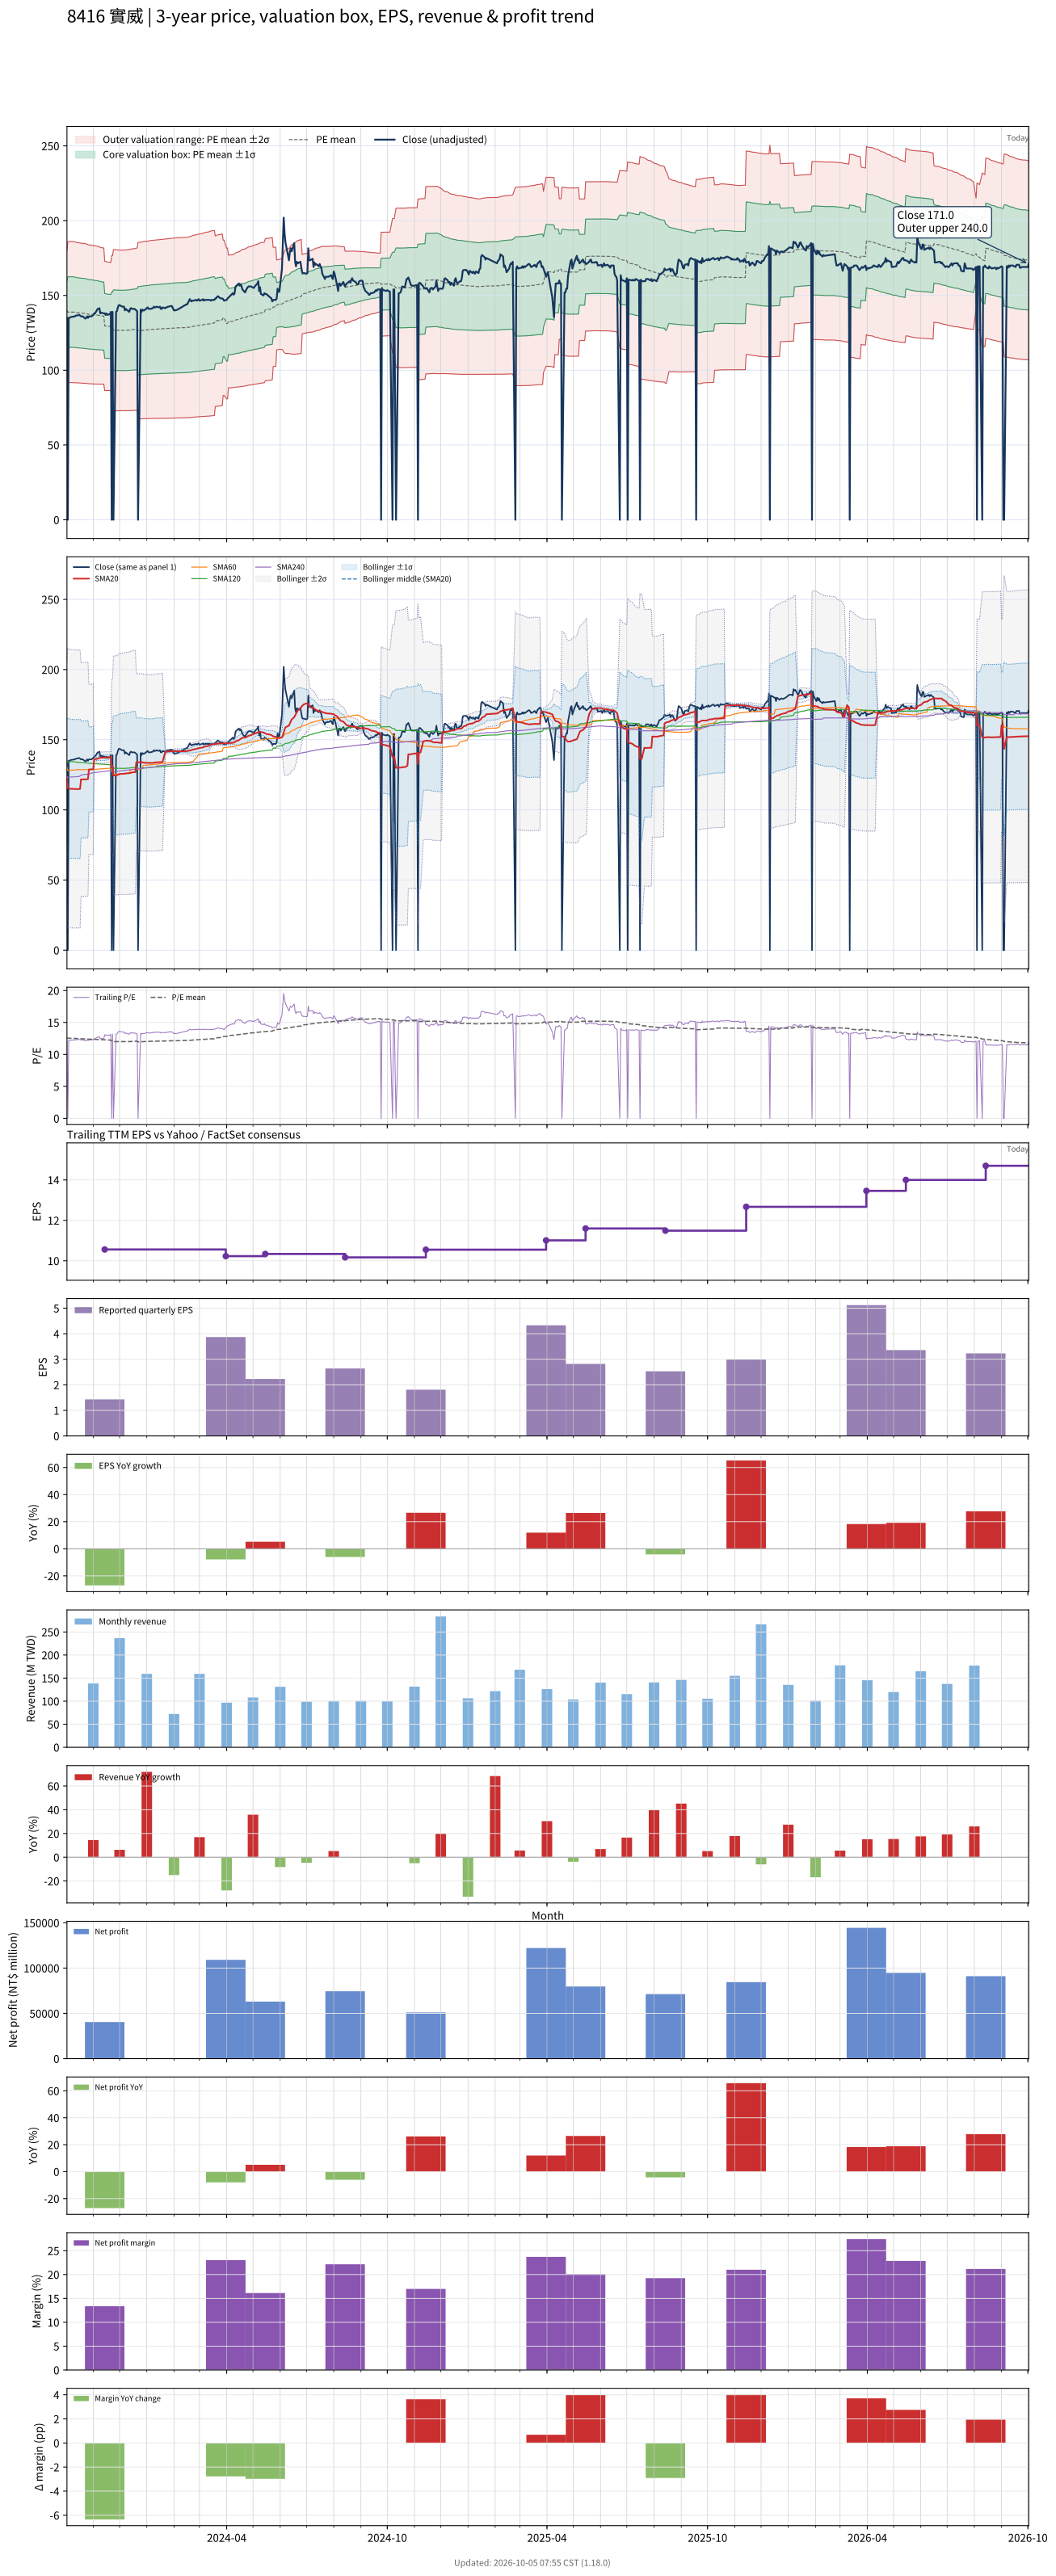

Values plotted in this chart, from the file beside it:
# chart-version: skill-stock-dynamic-val…
date, close, available_date, period_end, eps, ttm_eps, pe, pe_mean, pe_std, price_m2, price_m1, price_mean, price_p1, price_p2, forward_eps, forward_pe, forward_pe_mean, forward_pe_std, forward_price_m2, forward_price_m1, forward_price_mean, forward_price_p1, forward_price_p2, sma20
2023-10-02, 135, 2023-08-14, 2023-06-30, 2.81, 11.09, 12.17, 12.62, 1.791, 100.2, 120.1, 139.9, 159.8, 179.7, , , , , , , , , , 122.3
2023-10-03, 0.000000, 2023-08-14, 2023-06-30, 2.81, 11.09, 0.000000, 12.52, 2.129, 91.62, 115.2, 138.8, 162.4, 186, , , , , , , , , , 115.5
2023-10-04, 135, 2023-08-14, 2023-06-30, 2.81, 11.09, 12.17, 12.52, 2.128, 91.66, 115.3, 138.9, 162.5, 186.1, , , , , , , , , , 115.3
2023-10-05, 135, 2023-08-14, 2023-06-30, 2.81, 11.09, 12.17, 12.52, 2.127, 91.73, 115.3, 138.9, 162.5, 186.1, , , , , , , , , , 115.2
2023-10-06, 135.5, 2023-08-14, 2023-06-30, 2.81, 11.09, 12.22, 12.53, 2.127, 91.73, 115.3, 138.9, 162.5, 186.1, , , , , , , , , , 115
2023-10-11, 136, 2023-08-14, 2023-06-30, 2.81, 11.09, 12.26, 12.52, 2.126, 91.66, 115.2, 138.8, 162.4, 185.9, , , , , , , , , , 114.8
2023-10-12, 136.5, 2023-08-14, 2023-06-30, 2.81, 11.09, 12.31, 12.5, 2.12, 91.6, 115.1, 138.6, 162.1, 185.7, , , , , , , , , , 114.8
2023-10-13, 136.5, 2023-08-14, 2023-06-30, 2.81, 11.09, 12.31, 12.49, 2.115, 91.55, 115, 138.5, 161.9, 185.4, , , , , , , , , , 114.8
2023-10-16, 137, 2023-08-14, 2023-06-30, 2.81, 11.09, 12.35, 12.47, 2.11, 91.51, 114.9, 138.3, 161.7, 185.1, , , , , , , , , , 114.9
2023-10-17, 136.5, 2023-08-14, 2023-06-30, 2.81, 11.09, 12.31, 12.46, 2.109, 91.45, 114.8, 138.2, 161.6, 185, , , , , , , , , , 114.9
2023-10-18, 136, 2023-08-14, 2023-06-30, 2.81, 11.09, 12.26, 12.46, 2.108, 91.39, 114.8, 138.1, 161.5, 184.9, , , , , , , , , , 121.7
2023-10-19, 136, 2023-08-14, 2023-06-30, 2.81, 11.09, 12.26, 12.45, 2.108, 91.35, 114.7, 138.1, 161.5, 184.9, , , , , , , , , , 121.7
2023-10-20, 136, 2023-08-14, 2023-06-30, 2.81, 11.09, 12.26, 12.45, 2.108, 91.3, 114.7, 138.1, 161.4, 184.8, , , , , , , , , , 121.7
2023-10-23, 134.5, 2023-08-14, 2023-06-30, 2.81, 11.09, 12.13, 12.44, 2.107, 91.22, 114.6, 137.9, 161.3, 184.7, , , , , , , , , , 121.7
2023-10-24, 135, 2023-08-14, 2023-06-30, 2.81, 11.09, 12.17, 12.42, 2.102, 91.16, 114.5, 137.8, 161.1, 184.4, , , , , , , , , , 121.8
2023-10-25, 136, 2023-08-14, 2023-06-30, 2.81, 11.09, 12.26, 12.41, 2.097, 91.11, 114.4, 137.6, 160.9, 184.1, , , , , , , , , , 121.9
2023-10-26, 135, 2023-08-14, 2023-06-30, 2.81, 11.09, 12.17, 12.4, 2.094, 91.04, 114.3, 137.5, 160.7, 183.9, , , , , , , , , , 122
2023-10-27, 136, 2023-08-14, 2023-06-30, 2.81, 11.09, 12.26, 12.39, 2.092, 90.98, 114.2, 137.4, 160.6, 183.8, , , , , , , , , , 128.8
2023-10-30, 136, 2023-08-14, 2023-06-30, 2.81, 11.09, 12.26, 12.38, 2.09, 90.92, 114.1, 137.3, 160.5, 183.6, , , , , , , , , , 128.8
2023-10-31, 136.5, 2023-08-14, 2023-06-30, 2.81, 11.09, 12.31, 12.37, 2.087, 90.87, 114, 137.2, 160.3, 183.5, , , , , , , , , , 129
2023-11-01, 137, 2023-08-14, 2023-06-30, 2.81, 11.09, 12.35, 12.36, 2.086, 90.82, 114, 137.1, 160.2, 183.4, , , , , , , , , , 129.1
2023-11-02, 138, 2023-08-14, 2023-06-30, 2.81, 11.09, 12.44, 12.35, 2.084, 90.78, 113.9, 137, 160.1, 183.2, , , , , , , , , , 136
2023-11-03, 138, 2023-08-14, 2023-06-30, 2.81, 11.09, 12.44, 12.35, 2.082, 90.74, 113.8, 136.9, 160, 183.1, , , , , , , , , , 136.2
2023-11-06, 141, 2023-08-14, 2023-06-30, 2.81, 11.09, 12.71, 12.34, 2.078, 90.73, 113.8, 136.8, 159.9, 182.9, , , , , , , , , , 136.4
2023-11-07, 141, 2023-08-14, 2023-06-30, 2.81, 11.09, 12.71, 12.33, 2.073, 90.74, 113.7, 136.7, 159.7, 182.7, , , , , , , , , , 136.7
2023-11-08, 141.5, 2023-08-14, 2023-06-30, 2.81, 11.09, 12.76, 12.32, 2.067, 90.74, 113.7, 136.6, 159.5, 182.4, , , , , , , , , , 137
2023-11-09, 138, 2023-08-14, 2023-06-30, 2.81, 11.09, 12.44, 12.3, 2.062, 90.72, 113.6, 136.4, 159.3, 182.2, , , , , , , , , , 137.1
2023-11-10, 138.5, 2023-08-14, 2023-06-30, 2.81, 11.09, 12.49, 12.29, 2.057, 90.7, 113.5, 136.3, 159.1, 181.9, , , , , , , , , , 137.2
2023-11-13, 138, 2023-08-14, 2023-06-30, 2.81, 11.09, 12.44, 12.28, 2.053, 90.68, 113.4, 136.2, 159, 181.7, , , , , , , , , , 137.2
2023-11-14, 138, 2023-11-14, 2023-09-30, 1.43, 10.56, 13.07, 12.28, 2.05, 86.35, 108, 129.6, 151.3, 172.9, , , , , , , , , , 137.3
2023-11-15, 137, 2023-11-14, 2023-09-30, 1.43, 10.56, 12.97, 12.27, 2.046, 86.36, 108, 129.6, 151.2, 172.8, , , , , , , , , , 137.3
2023-11-16, 138, 2023-11-14, 2023-09-30, 1.43, 10.56, 13.07, 12.26, 2.04, 86.38, 107.9, 129.5, 151, 172.6, , , , , , , , , , 137.4
2023-11-17, 137, 2023-11-14, 2023-09-30, 1.43, 10.56, 12.97, 12.25, 2.034, 86.41, 107.9, 129.4, 150.9, 172.3, , , , , , , , , , 137.5
2023-11-20, 137.5, 2023-11-14, 2023-09-30, 1.43, 10.56, 13.02, 12.24, 2.031, 86.42, 107.9, 129.3, 150.7, 172.2, , , , , , , , , , 137.7
2023-11-21, 139, 2023-11-14, 2023-09-30, 1.43, 10.56, 13.16, 12.24, 2.026, 86.44, 107.8, 129.2, 150.6, 172, , , , , , , , , , 137.8
2023-11-22, 0.000000, 2023-11-14, 2023-09-30, 1.43, 10.56, 0.000000, 12.12, 2.308, 79.27, 103.6, 128, 152.4, 176.7, , , , , , , , , , 131.1
2023-11-23, 139, 2023-11-14, 2023-09-30, 1.43, 10.56, 13.16, 12.12, 2.305, 79.28, 103.6, 128, 152.3, 176.6, , , , , , , , , , 131.2
2023-11-24, 0.000000, 2023-11-14, 2023-09-30, 1.43, 10.56, 0.000000, 12, 2.552, 72.85, 99.81, 126.8, 153.7, 180.7, , , , , , , , , , 124.5
2023-11-27, 139, 2023-11-14, 2023-09-30, 1.43, 10.56, 13.16, 12, 2.55, 72.86, 99.79, 126.7, 153.7, 180.6, , , , , , , , , , 124.6
2023-11-28, 139.5, 2023-11-14, 2023-09-30, 1.43, 10.56, 13.21, 12, 2.548, 72.86, 99.77, 126.7, 153.6, 180.5, , , , , , , , , , 124.8
2023-11-29, 142, 2023-11-14, 2023-09-30, 1.43, 10.56, 13.45, 11.99, 2.547, 72.87, 99.76, 126.7, 153.6, 180.4, , , , , , , , , , 125
2023-11-30, 143.5, 2023-11-14, 2023-09-30, 1.43, 10.56, 13.59, 11.99, 2.546, 72.87, 99.76, 126.6, 153.5, 180.4, , , , , , , , , , 125.3
2023-12-01, 143.5, 2023-11-14, 2023-09-30, 1.43, 10.56, 13.59, 11.99, 2.544, 72.88, 99.75, 126.6, 153.5, 180.4, , , , , , , , , , 125.5
2023-12-04, 142.5, 2023-11-14, 2023-09-30, 1.43, 10.56, 13.49, 11.99, 2.544, 72.88, 99.75, 126.6, 153.5, 180.3, , , , , , , , , , 125.6
2023-12-05, 142.5, 2023-11-14, 2023-09-30, 1.43, 10.56, 13.49, 11.99, 2.544, 72.88, 99.75, 126.6, 153.5, 180.3, , , , , , , , , , 125.7
2023-12-06, 142.5, 2023-11-14, 2023-09-30, 1.43, 10.56, 13.49, 11.99, 2.545, 72.88, 99.75, 126.6, 153.5, 180.4, , , , , , , , , , 125.8
2023-12-07, 140, 2023-11-14, 2023-09-30, 1.43, 10.56, 13.26, 11.99, 2.544, 72.88, 99.75, 126.6, 153.5, 180.3, , , , , , , , , , 125.8
2023-12-08, 141, 2023-11-14, 2023-09-30, 1.43, 10.56, 13.35, 12, 2.546, 72.89, 99.78, 126.7, 153.6, 180.5, , , , , , , , , , 126
2023-12-11, 139.5, 2023-11-14, 2023-09-30, 1.43, 10.56, 13.21, 12, 2.548, 72.91, 99.82, 126.7, 153.6, 180.5, , , , , , , , , , 126
2023-12-12, 139, 2023-11-14, 2023-09-30, 1.43, 10.56, 13.16, 12.01, 2.55, 72.94, 99.87, 126.8, 153.7, 180.7, , , , , , , , , , 126.1
2023-12-13, 141, 2023-11-14, 2023-09-30, 1.43, 10.56, 13.35, 12.02, 2.553, 72.96, 99.92, 126.9, 153.8, 180.8, , , , , , , , , , 126.3
2023-12-14, 141.5, 2023-11-14, 2023-09-30, 1.43, 10.56, 13.4, 12.02, 2.556, 73, 99.99, 127, 154, 181, , , , , , , , , , 126.5
2023-12-15, 141, 2023-11-14, 2023-09-30, 1.43, 10.56, 13.35, 12.03, 2.559, 73.03, 100.1, 127.1, 154.1, 181.1, , , , , , , , , , 126.7
2023-12-18, 141, 2023-11-14, 2023-09-30, 1.43, 10.56, 13.35, 12.04, 2.562, 73.08, 100.1, 127.2, 154.2, 181.3, , , , , , , , , , 126.8
2023-12-19, 140.5, 2023-11-14, 2023-09-30, 1.43, 10.56, 13.3, 12.05, 2.564, 73.12, 100.2, 127.3, 154.4, 181.4, , , , , , , , , , 126.9
2023-12-20, 140, 2023-11-14, 2023-09-30, 1.43, 10.56, 13.26, 12.06, 2.566, 73.17, 100.3, 127.4, 154.5, 181.6, , , , , , , , , , 133.9
2023-12-21, 139.5, 2023-11-14, 2023-09-30, 1.43, 10.56, 13.21, 12.07, 2.569, 73.22, 100.3, 127.5, 154.6, 181.7, , , , , , , , , , 133.9
2023-12-22, 0.000000, 2023-11-14, 2023-09-30, 1.43, 10.56, 0.000000, 11.97, 2.795, 67.37, 96.88, 126.4, 155.9, 185.4, , , , , , , , , , 133.9
2023-12-25, 140.5, 2023-11-14, 2023-09-30, 1.43, 10.56, 13.3, 11.98, 2.798, 67.42, 96.96, 126.5, 156, 185.6, , , , , , , , , , 134
... 670 more rows
